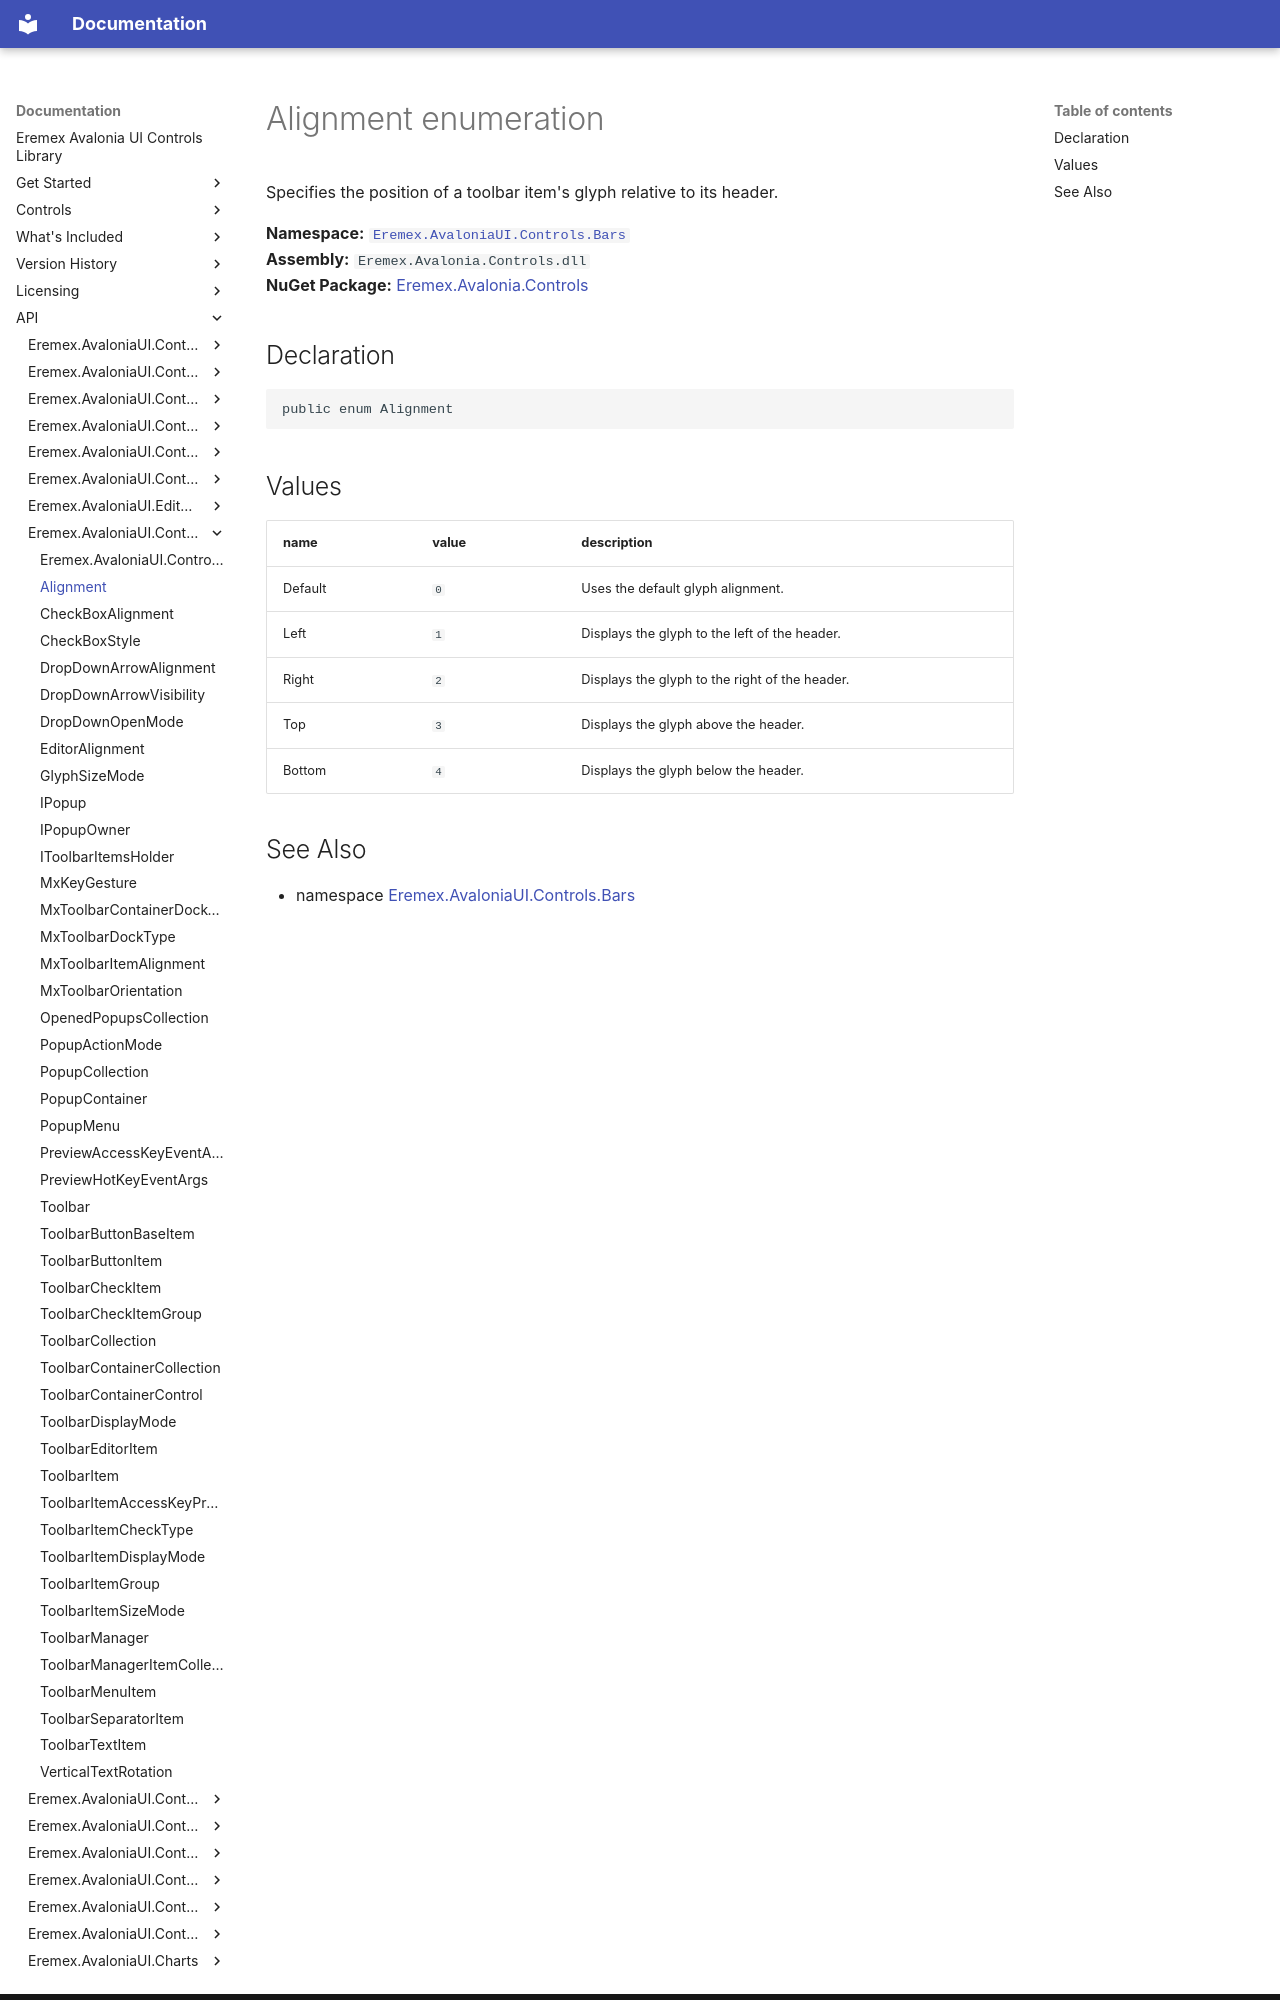

repository: Eremex/controls-doc · page: API/Eremex.AvaloniaUI.Controls.Bars/Alignment/index.html · generator: mkdocs

# Alignment enumeration

Specifies the position of a toolbar item's glyph relative to its header.

**Namespace:** [`Eremex.AvaloniaUI.Controls.Bars`](./index.md)  
**Assembly:** `Eremex.Avalonia.Controls.dll`  
**NuGet Package:** [Eremex.Avalonia.Controls](https://www.nuget.org/packages/Eremex.Avalonia.Controls)

## Declaration

```csharp
public enum Alignment
```

## Values

| name | value | description |
| --- | --- | --- |
| Default | `0` | Uses the default glyph alignment. |
| Left | `1` | Displays the glyph to the left of the header. |
| Right | `2` | Displays the glyph to the right of the header. |
| Top | `3` | Displays the glyph above the header. |
| Bottom | `4` | Displays the glyph below the header. |
